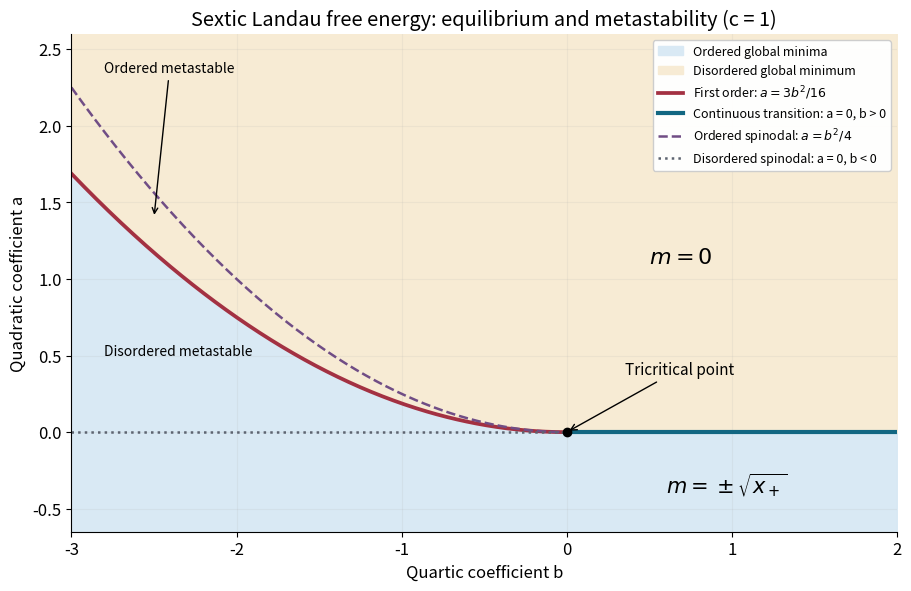

Recreate this plot in Python. (Note: this script raises an exception after producing the figure.)
"""Original sextic Landau phase diagram, c=1; Python 3.14/numpy/matplotlib."""
from pathlib import Path
import numpy as np
import matplotlib
matplotlib.use('Agg')
import matplotlib.pyplot as plt

plt.rcParams.update({'font.size':12,'axes.spines.top':False,'axes.spines.right':False})
fig,ax=plt.subplots(figsize=(9,5.8),layout='constrained',facecolor='white')
b=np.linspace(-3,2,901);transition=np.where(b<0,3*b*b/16,0)
ax.fill_between(b,-.65,transition,color='#d9e9f4',label='Ordered global minima')
ax.fill_between(b,transition,2.6,color='#f7ebd4',label='Disordered global minimum')
neg=np.linspace(-3,0,401);pos=np.linspace(0,2,301)
ax.plot(neg,3*neg**2/16,color='#a33142',lw=2.7,label=r'First order: $a=3b^2/16$')
ax.plot(pos,np.zeros_like(pos),color='#126782',lw=3,label='Continuous transition: a = 0, b > 0')
ax.plot(neg,neg**2/4,color='#704d85',lw=1.8,ls='--',label=r'Ordered spinodal: $a=b^2/4$')
ax.plot(neg,np.zeros_like(neg),color='#5d6470',lw=1.8,ls=':',label='Disordered spinodal: a = 0, b < 0')
ax.plot(0,0,'ko',ms=6)
ax.annotate('Tricritical point',xy=(0,0),xytext=(.35,.38),arrowprops={'arrowstyle':'->','lw':1},fontsize=11)
ax.annotate('Ordered metastable',xy=(-2.5,1.4),xytext=(-2.8,2.35),arrowprops={'arrowstyle':'->','lw':1},fontsize=10)
ax.text(-2.8,.5,'Disordered metastable',fontsize=10)
ax.text(.5,1.1,r'$m=0$',fontsize=16)
ax.text(.6,-.4,r'$m=\pm\sqrt{x_+}$',fontsize=15)
ax.set(xlim=(-3,2),ylim=(-.65,2.6),xlabel='Quartic coefficient b',ylabel='Quadratic coefficient a',title='Sextic Landau free energy: equilibrium and metastability (c = 1)')
ax.set_facecolor('white');ax.grid(alpha=.15)
ax.legend(loc='upper right',fontsize=9,framealpha=.96)
fig.savefig(Path.cwd()/Path(__file__).with_suffix('.png').name,dpi=120,facecolor='white',transparent=False,metadata={'Software':'Matplotlib'})
plt.close(fig)
